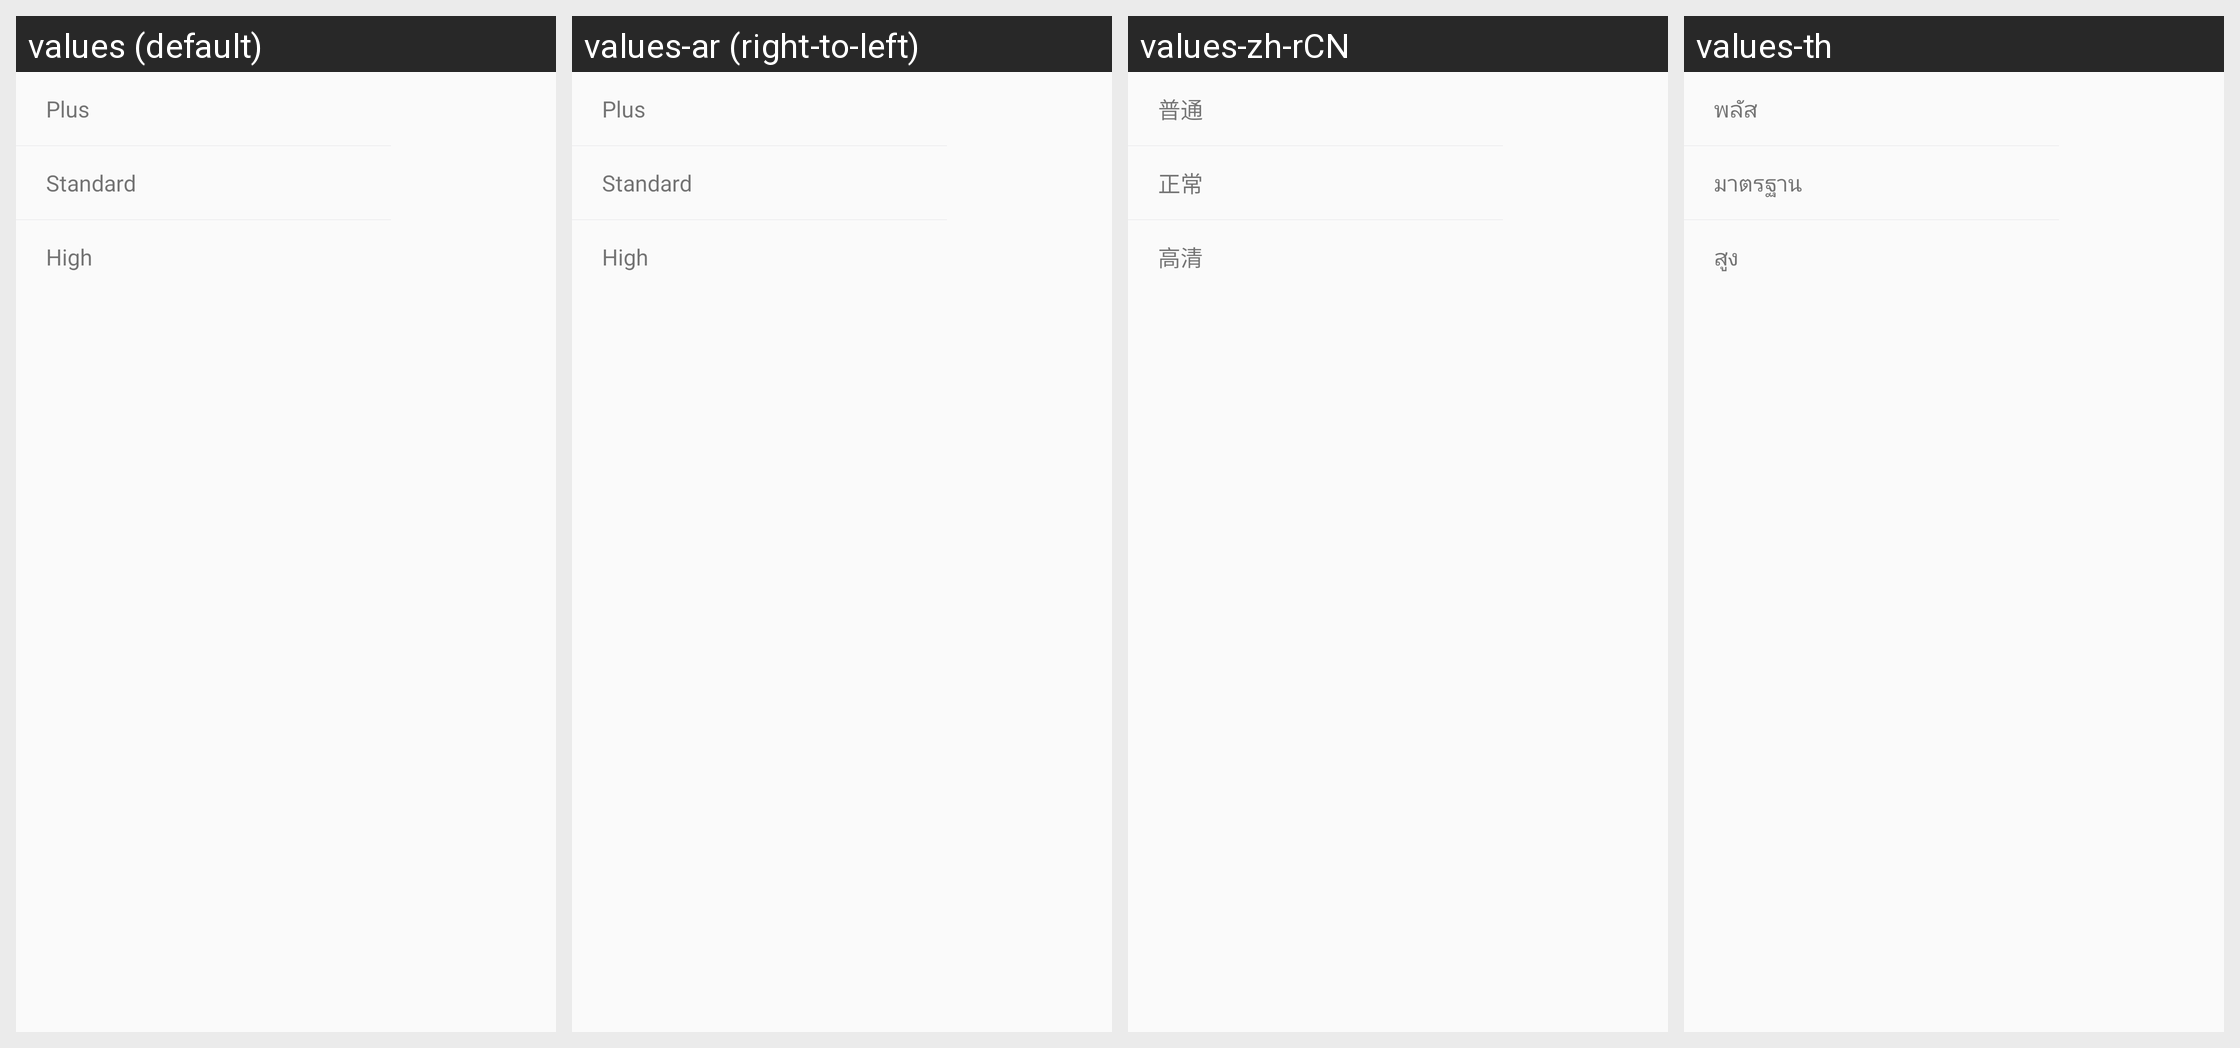

Locale-by-locale string values for the Android screen shown in this grid:
Android screen res/layout/image_quality_dialog.xml rendered under 4 locales, left to right: values (default), values-ar (right-to-left), values-zh-rCN, values-th. Device: Nexus 5 (rendered at 1080×1920; each locale shown at half size, 540×960, under a caption strip naming it); theme theme.
Other locales in the repository, not shown: values-af, values-as, values-az, values-be, values-bn, values-bs, values-ca, values-cs, values-de, values-el, values-en-rGB, values-es, values-et, values-eu, values-fr, values-gl, values-hi, values-in, values-is, values-it, values-iw, values-ka, values-kk, values-km, values-lo, values-lv, values-mk, values-ms, values-nb, values-nl, values-pt-rBR, values-si, values-sr, values-sv, values-te, values-tl, values-tr, values-uk, values-ur, values-vi, values-zh-rHK.
Strings drawn on this screen, with the default value and each locale's value (text and hints the layout hard-codes, and strings that could not be matched under every locale, appear in the picture but are not listed):

setting_image_quality_lower
  values: Plus
  values-ar: Plus  [not translated; the default value is used]
  values-zh-rCN: 普通
  values-th: พลัส

setting_image_quality_normal
  values: Standard
  values-ar: Standard  [not translated; the default value is used]
  values-zh-rCN: 正常
  values-th: มาตรฐาน

setting_image_quality_higher
  values: High
  values-ar: High  [not translated; the default value is used]
  values-zh-rCN: 高清
  values-th: สูง
